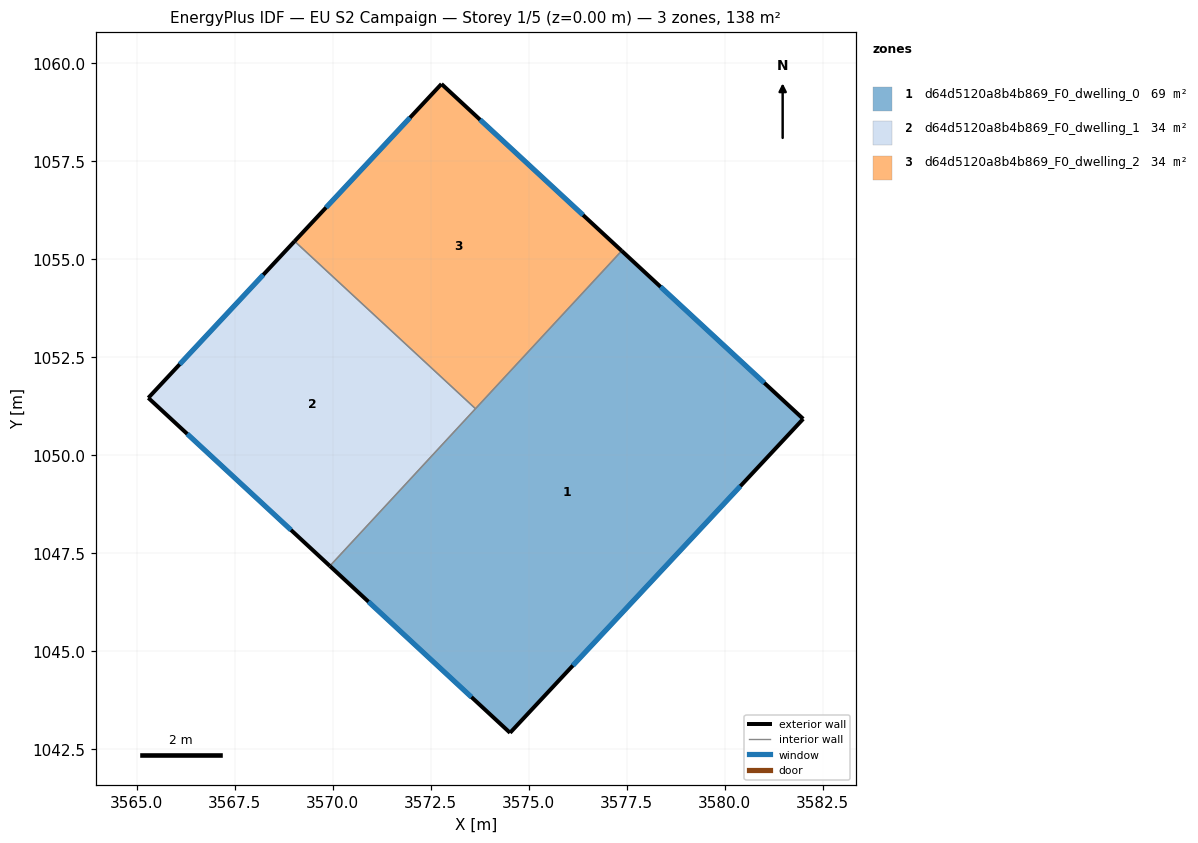
=== STOREY PLAN SPEC (per zone: floor XY polygon, exterior-wall plan segments, windows/doors) ===
zone 1: d64d5120a8b4b869_F0_dwelling_0  (68.9 m²)
  floor: (3582.01, 1050.92) (3574.52, 1042.91) (3569.93, 1047.17) (3577.37, 1055.21)
  exterior wall: (3582.01, 1050.92) – (3577.37, 1055.21)  [6.3 m]
    window: (3581.01, 1051.84) – (3578.37, 1054.29)  [6.2 m²]
  exterior wall: (3574.52, 1042.91) – (3582.01, 1050.92)  [11.0 m]
    window: (3576.13, 1044.63) – (3580.40, 1049.21)  [10.7 m²]
  exterior wall: (3569.93, 1047.17) – (3574.52, 1042.91)  [6.3 m]
    window: (3570.91, 1046.26) – (3573.54, 1043.82)  [6.1 m²]
  interior walls: 2
zone 2: d64d5120a8b4b869_F0_dwelling_1  (34.5 m²)
  floor: (3573.64, 1051.18) (3569.93, 1047.17) (3565.29, 1051.46) (3569.03, 1055.46)
  exterior wall: (3565.29, 1051.46) – (3569.93, 1047.17)  [6.3 m]
    window: (3566.29, 1050.54) – (3568.93, 1048.09)  [6.2 m²]
  exterior wall: (3569.03, 1055.46) – (3565.29, 1051.46)  [5.5 m]
    window: (3568.23, 1054.60) – (3566.09, 1052.32)  [5.4 m²]
  interior walls: 2
zone 3: d64d5120a8b4b869_F0_dwelling_2  (34.5 m²)
  floor: (3577.37, 1055.21) (3573.64, 1051.18) (3569.03, 1055.46) (3572.77, 1059.47)
  exterior wall: (3572.77, 1059.47) – (3569.03, 1055.46)  [5.5 m]
    window: (3571.97, 1058.61) – (3569.83, 1056.32)  [5.4 m²]
  exterior wall: (3577.37, 1055.21) – (3572.77, 1059.47)  [6.3 m]
    window: (3576.39, 1056.12) – (3573.76, 1058.56)  [6.1 m²]
  interior walls: 2

=== DERIVED (storey summary) ===
Building: EU S2 Campaign
Storey: 1 of 5  (floor level z = 0.00 m)
Storey gross floor area: 137.9 m²
Zones on this storey: 3
  - d64d5120a8b4b869_F0_dwelling_0: floor 68.9 m²; exterior wall 23.5 m (70.6 m²); 3 window(s) 23.1 m²; WWR 32.7%
  - d64d5120a8b4b869_F0_dwelling_1: floor 34.5 m²; exterior wall 11.8 m (35.4 m²); 2 window(s) 11.6 m²; WWR 32.7%
  - d64d5120a8b4b869_F0_dwelling_2: floor 34.5 m²; exterior wall 11.8 m (35.3 m²); 2 window(s) 11.5 m²; WWR 32.7%
Zone adjacency (shared interzone walls):
  - d64d5120a8b4b869_F0_dwelling_0 ↔ d64d5120a8b4b869_F0_dwelling_1
  - d64d5120a8b4b869_F0_dwelling_0 ↔ d64d5120a8b4b869_F0_dwelling_2
  - d64d5120a8b4b869_F0_dwelling_1 ↔ d64d5120a8b4b869_F0_dwelling_2